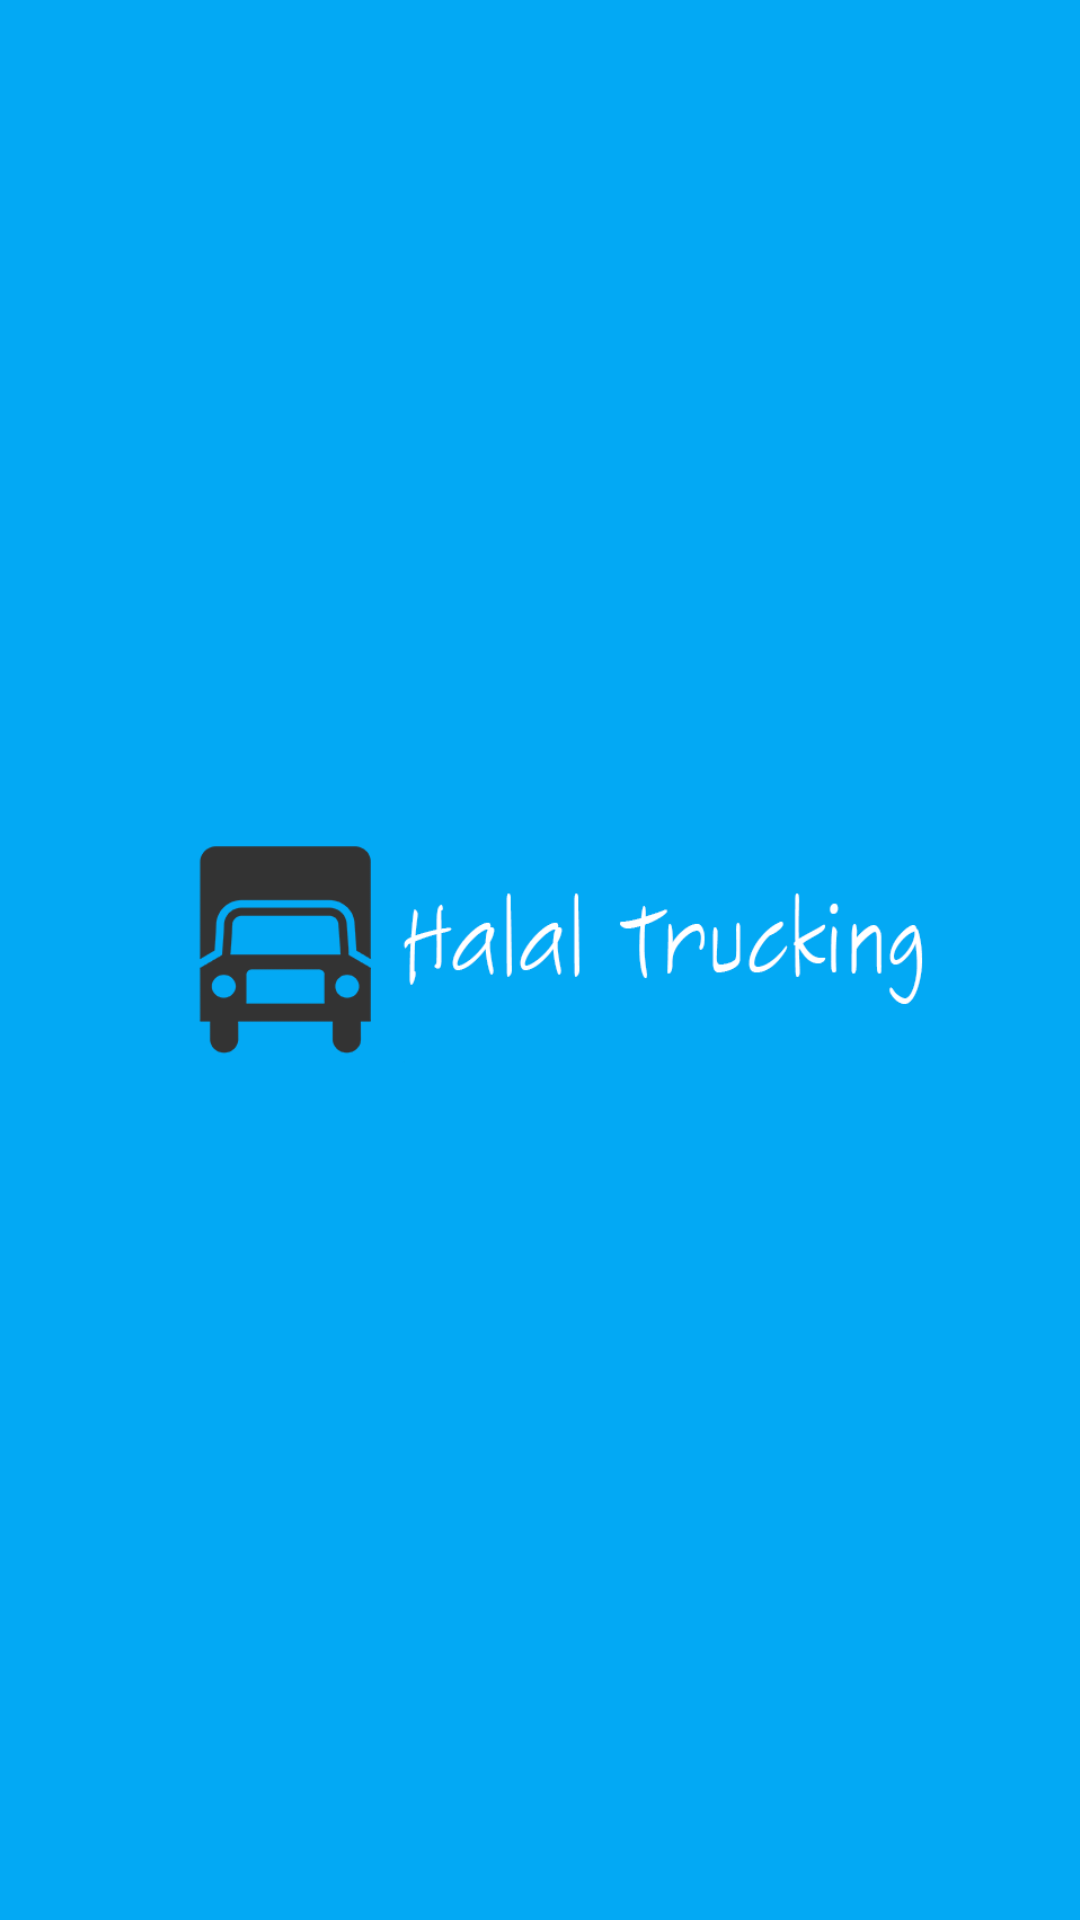

Here is an Android app screen rendered from its layout file. Give the layout XML and the strings, colors and styles it references.
<!-- AndroidManifest.xml: application theme MyMaterialTheme -->
<!-- res/layout/activity_splash.xml -->
<?xml version="1.0" encoding="utf-8"?>
<RelativeLayout xmlns:android="http://schemas.android.com/apk/res/android"
    xmlns:tools="http://schemas.android.com/tools" android:layout_width="match_parent"
    android:layout_height="match_parent" android:paddingLeft="@dimen/activity_horizontal_margin"
    android:paddingRight="@dimen/activity_horizontal_margin"
    android:paddingTop="@dimen/activity_vertical_margin"
    android:paddingBottom="@dimen/activity_vertical_margin"
    android:background="@color/colorPrimary"
    tools:context="com.halaltrucking.SplashActivity">

   

    <ImageView
        android:layout_width="match_parent"
        android:layout_height="match_parent"
        android:src="@drawable/splash"
        android:scaleType="fitCenter"/>

</RelativeLayout>
<!-- resources referenced by this layout -->
<resources>
  <color name="colorPrimary">#03A9F4</color>
  <color name="textColorPrimary">#F1F8E9</color>
  <!-- drawable splash: png bitmap (drawable-hdpi, 11432 bytes) -->
  <string name="app_name">Halal Trucking</string>
  <style name="MyMaterialTheme" parent="MyMaterialTheme.Base">
  
      </style>
  <style name="MyMaterialTheme.Base" parent="Theme.AppCompat.Light.DarkActionBar">
          <item name="windowNoTitle">true</item>
          <item name="windowActionBar">false</item>
          <item name="colorPrimary">@color/colorPrimary</item>
          <item name="colorPrimaryDark">@color/colorPrimaryDark</item>
          <item name="colorAccent">@color/colorAccent</item>
      </style>
  <color name="colorPrimaryDark">#01579B</color>
  <color name="colorAccent">#E1F5FE</color>
</resources>
